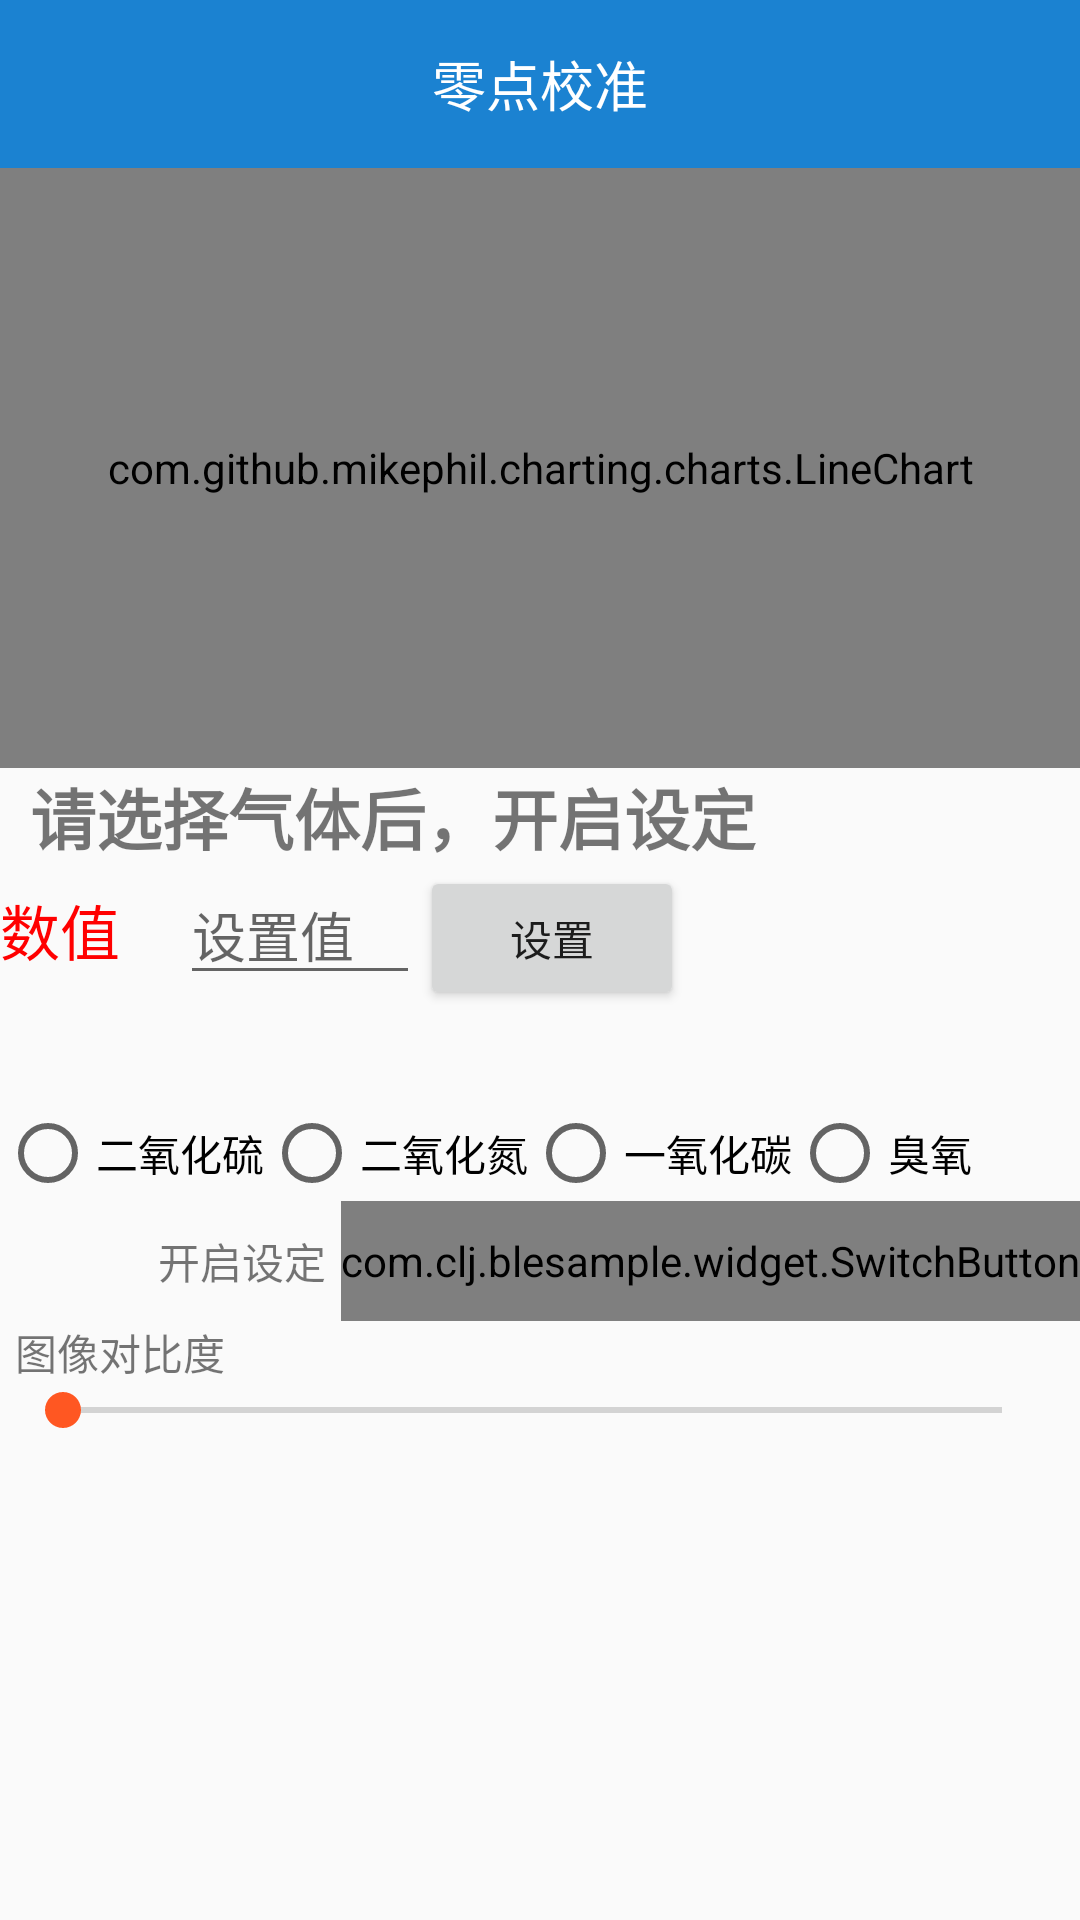

Layout XML and referenced resources for this Android screen:
<!-- AndroidManifest.xml: application theme AppTheme -->
<!-- res/layout/fragment_zerocal.xml -->
<?xml version="1.0" encoding="utf-8"?>
<LinearLayout xmlns:android="http://schemas.android.com/apk/res/android"
    android:layout_width="match_parent"
    android:layout_height="match_parent"
    android:orientation="vertical">

    <ScrollView
        android:layout_width="match_parent"
        android:layout_height="match_parent">

        <LinearLayout
            android:layout_width="match_parent"
            android:layout_height="match_parent"
            android:orientation="vertical">

            <RelativeLayout
                android:id="@+id/relativeLayout"
                android:layout_width="match_parent"
                android:layout_height="?attr/actionBarSize"
                android:background="@color/chart_bg"
                android:padding="0dp">

                <TextView
                    android:id="@+id/tv_city"
                    android:layout_width="wrap_content"
                    android:layout_height="wrap_content"
                    android:layout_centerInParent="true"
                    android:text="零点校准"
                    android:textColor="@color/white"
                    android:textSize="18sp" />

                <TextView
                    android:id="@+id/tv_change_city"
                    android:layout_width="wrap_content"
                    android:layout_height="wrap_content"
                    android:layout_alignParentRight="true"
                    android:layout_centerVertical="true"
                    android:layout_marginRight="11dp"
                    android:text=""
                    android:textColor="@color/white"
                    android:textSize="16sp" />
            </RelativeLayout>

            <LinearLayout
                android:id="@+id/ll_cart"
                android:layout_width="match_parent"
                android:layout_height="200dp"
                android:orientation="vertical">

                <com.github.mikephil.charting.charts.LineChart
                    android:id="@+id/lineChart"
                    android:layout_width="match_parent"
                    android:layout_height="200dp"
                    android:layout_centerInParent="true" />
            </LinearLayout>

            <TextView
                android:id="@+id/tv_type"
                android:layout_width="match_parent"
                android:layout_height="wrap_content"
                android:paddingLeft="10dp"
                android:text="请选择气体后，开启设定"
                android:textSize="22sp"
                android:textStyle="bold" />

            <LinearLayout
                android:layout_width="match_parent"
                android:layout_height="80dp"
                android:orientation="horizontal">

                <TextView
                    android:id="@+id/num"
                    android:layout_width="wrap_content"
                    android:layout_height="wrap_content"
                    android:text="数值"
                    android:textColor="#ff0000"
                    android:textSize="20sp" />

                <EditText
                    android:id="@+id/et_1"
                    android:layout_width="80dp"
                    android:layout_height="wrap_content"
                    android:layout_marginLeft="20dp"
                    android:hint="设置值" />

                <Button
                    android:id="@+id/btn_set11"
                    android:layout_width="wrap_content"
                    android:layout_height="wrap_content"
                    android:text="设置" />
            </LinearLayout>

            <RadioGroup
                android:id="@+id/tv_rg"
                android:layout_width="wrap_content"
                android:layout_height="wrap_content"
                android:orientation="horizontal">

                <RadioButton
                    android:id="@+id/id1"
                    android:layout_width="wrap_content"
                    android:layout_height="wrap_content"
                    android:text="二氧化硫" />

                <RadioButton
                    android:id="@+id/id2"
                    android:layout_width="wrap_content"
                    android:layout_height="wrap_content"
                    android:text="二氧化氮" />

                <RadioButton
                    android:id="@+id/id3"
                    android:layout_width="wrap_content"
                    android:layout_height="wrap_content"
                    android:text="一氧化碳" />

                <RadioButton
                    android:id="@+id/id4"
                    android:layout_width="wrap_content"
                    android:layout_height="wrap_content"
                    android:text="臭氧" />
            </RadioGroup>

            <LinearLayout

                android:id="@+id/ll_switch"
                android:gravity="right"
                android:layout_width="match_parent"
                android:layout_height="wrap_content">
                <TextView
                    android:text="开启设定"
                    android:layout_gravity="center_vertical"
                    android:layout_width="wrap_content"
                    android:layout_height="wrap_content" />
                <com.clj.blesample.widget.SwitchButton
                    android:id="@+id/switch1"
                    android:layout_width="wrap_content"
                    android:layout_height="40dp"
                    android:layout_marginLeft="5dp"
                    android:checked="false"
                    android:text="开启设定   " />
            </LinearLayout>


            <TextView
                android:layout_width="wrap_content"
                android:layout_height="wrap_content"
                android:layout_marginLeft="5dp"
                android:text="图像对比度" />

            <SeekBar
                android:id="@+id/seekbar"
                android:layout_width="match_parent"
                android:layout_height="wrap_content"
                android:layout_marginLeft="5dp"
                android:layout_marginRight="10dp"
                android:max="10"
                android:min="2" />
        </LinearLayout>
    </ScrollView>
</LinearLayout>
<!-- resources referenced by this layout -->
<resources>
  <color name="chart_bg">#1B82D1</color>
  <color name="white">#ffffff</color>
  <style name="AppTheme" parent="Theme.AppCompat.Light.NoActionBar">
          <item name="colorPrimary">@color/chart_bg</item>
          <item name="colorPrimaryDark">@color/colorPrimaryDark</item>
          <item name="colorAccent">@color/colorAccent</item>
      </style>
  <color name="colorPrimaryDark">#FF3E99E0</color>
  <color name="colorAccent">#FF5722</color>
</resources>
